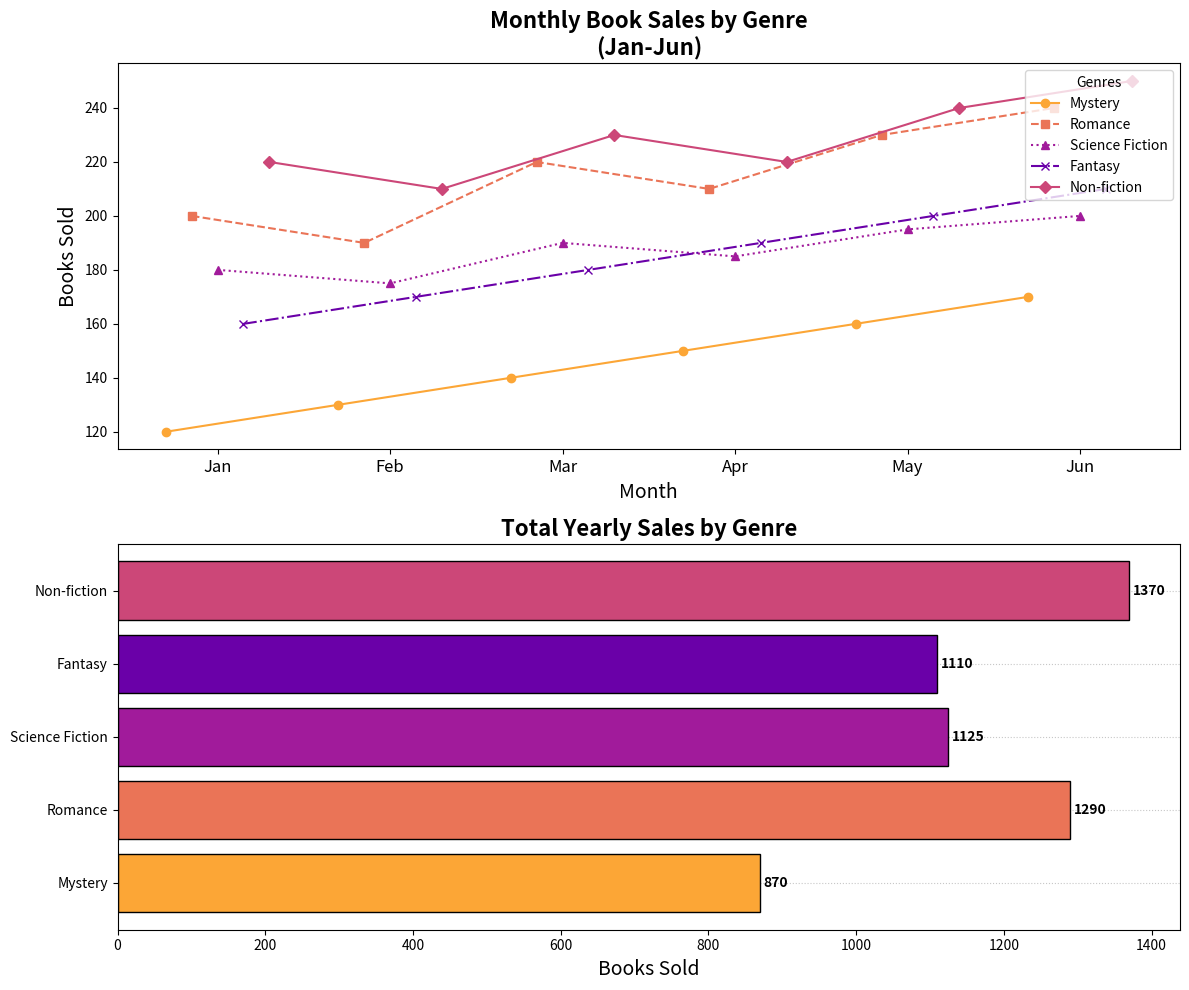

Reproduce this figure in Python.
import matplotlib.pyplot as plt
import numpy as np

genres = ['Mystery', 'Romance', 'Science Fiction', 'Fantasy', 'Non-fiction']
monthly_sales = np.array([
    [120, 130, 140, 150, 160, 170],
    [200, 190, 220, 210, 230, 240],
    [180, 175, 190, 185, 195, 200],
    [160, 170, 180, 190, 200, 210],
    [220, 210, 230, 220, 240, 250]
])

yearly_sales = monthly_sales.sum(axis=1)

months = ['Jan', 'Feb', 'Mar', 'Apr', 'May', 'Jun']

colors = plt.cm.plasma(np.linspace(0.2, 0.8, len(genres)))
colors = [colors[4], colors[3], colors[1], colors[0], colors[2]]

markers = ['o', 's', '^', 'x', 'D']
linestyles = ['-', '--', ':', '-.', '-']

fig, (ax1, ax2) = plt.subplots(2, 1, figsize=(12, 10))

width = 0.15
x = np.arange(len(months))

for i in range(len(genres)):
    ax1.plot(x + i * width, monthly_sales[i], marker=markers[i], linestyle=linestyles[i], 
             label=genres[i], color=colors[i])

ax1.set_title('Monthly Book Sales by Genre\n(Jan-Jun)', fontsize=16, fontweight='bold')
ax1.set_xlabel('Month', fontsize=14)
ax1.set_ylabel('Books Sold', fontsize=14)
ax1.set_xticks(x + width * (len(genres) - 1) / 2)
ax1.set_xticklabels(months, fontsize=12)
ax1.legend(title='Genres', fontsize=10, loc='upper right')

bars = ax2.barh(genres, yearly_sales, color=colors, edgecolor='black')

ax2.set_title('Total Yearly Sales by Genre', fontsize=16, fontweight='bold')
ax2.set_xlabel('Books Sold', fontsize=14)

for bar in bars:
    width = bar.get_width()
    ax2.text(width + 5, bar.get_y() + bar.get_height() / 2, f'{int(width)}',
             va='center', fontsize=10, color='black', weight='bold')

ax2.yaxis.grid(True, linestyle=':', alpha=0.7)
ax2.set_axisbelow(True)

plt.tight_layout()
plt.show()
